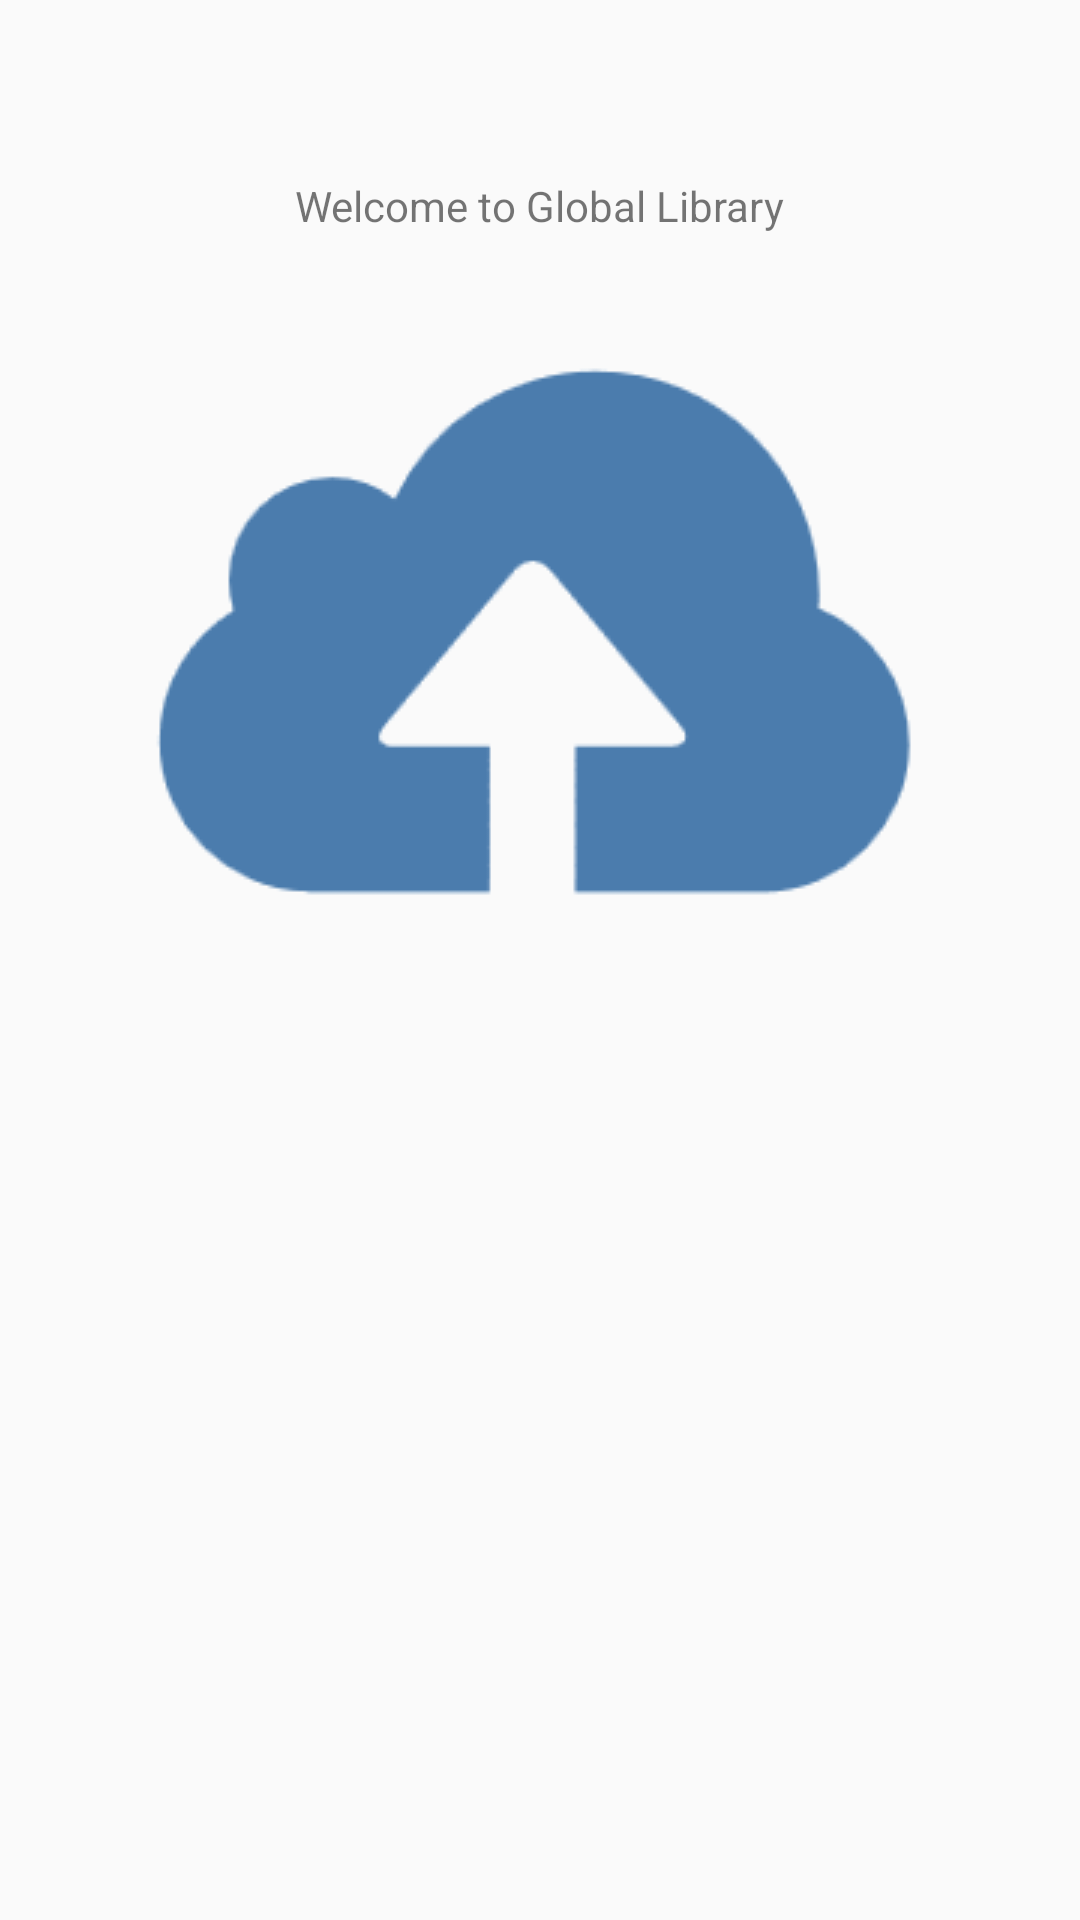

Write the Android layout XML for this screen, with the resource values it uses.
<!-- AndroidManifest.xml: application theme AppTheme -->
<!-- res/layout/activity_global_library.xml -->
<?xml version="1.0" encoding="utf-8"?>
<RelativeLayout xmlns:android="http://schemas.android.com/apk/res/android"
    xmlns:tools="http://schemas.android.com/tools"
    android:id="@+id/activity_global_library"
    android:layout_width="match_parent"
    android:layout_height="match_parent"
    android:paddingBottom="@dimen/activity_vertical_margin"
    android:paddingLeft="@dimen/activity_horizontal_margin"
    android:paddingRight="@dimen/activity_horizontal_margin"
    android:paddingTop="@dimen/activity_vertical_margin"
    tools:context="com.company.wisp.wisp.GlobalLibrary">

    <TextView
        android:layout_width="wrap_content"
        android:layout_height="wrap_content"
        android:layout_alignParentTop="true"
        android:layout_centerHorizontal="true"
        android:layout_marginTop="59dp"
        android:id="@+id/globalLibraryTextView"
        android:text="@string/globalLibraryText" />

    <ImageView
        android:id="@+id/imageView1"
        android:layout_width="wrap_content"
        android:layout_height="wrap_content"
        android:src="@drawable/cloud1"
        android:layout_alignParentTop="true"
        android:layout_centerHorizontal="true"
        android:layout_marginTop="107dp" />
</RelativeLayout>
<!-- resources referenced by this layout -->
<resources>
  <!-- drawable cloud1: png bitmap (drawable, 3392 bytes) -->
  <string name="globalLibraryText">Welcome to Global Library </string>
  <style name="AppTheme" parent="Theme.AppCompat.Light.DarkActionBar">
          
          <item name="colorPrimary">@color/topBar</item>
          <item name="colorPrimaryDark">@color/topmostBar</item>
          <item name="colorAccent">@color/colorAccent</item>
  
      </style>
  <color name="topBar">#330033</color>
  <color name="topmostBar">#6633FF</color>
  <color name="colorAccent">#FF4081</color>
</resources>
